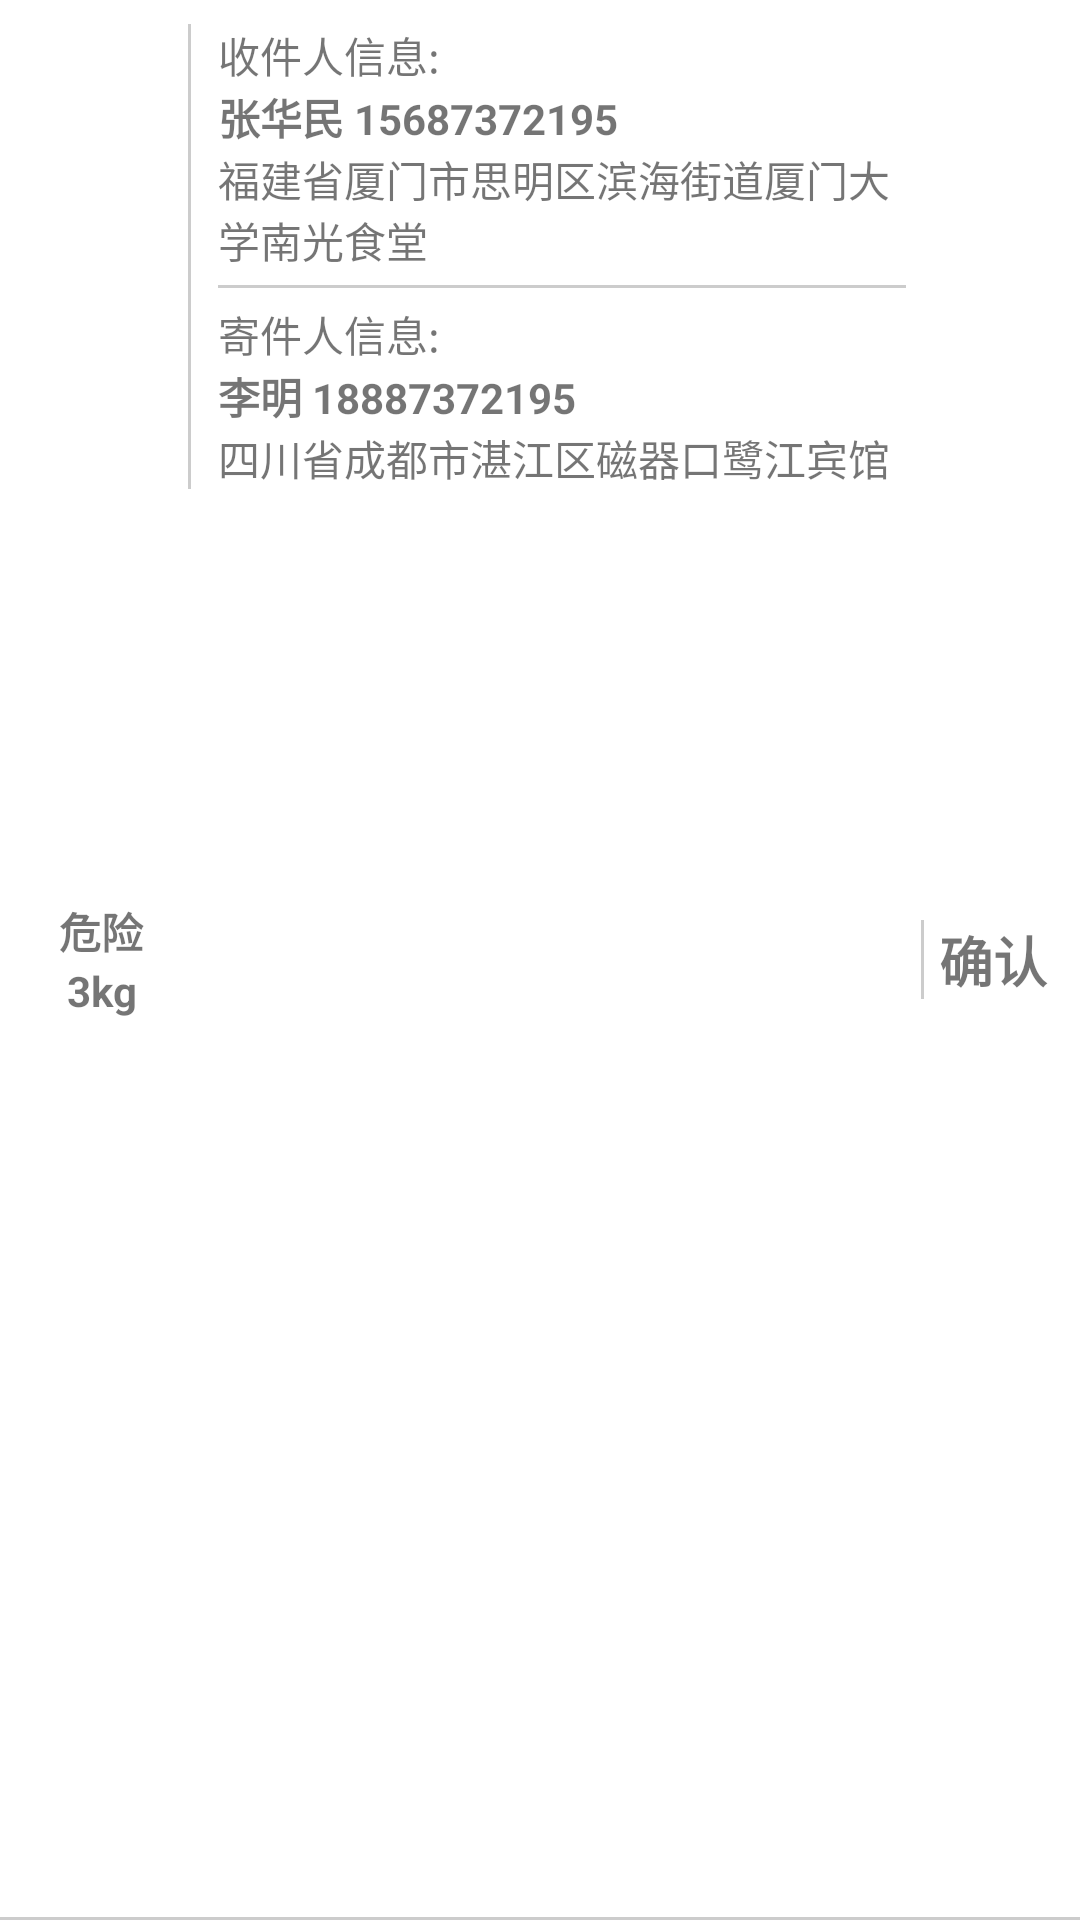

The Android layout XML behind this screen, and the referenced resources:
<!-- AndroidManifest.xml: application theme AppTheme -->
<!-- res/layout/mail_info_item.xml -->
<?xml version="1.0" encoding="utf-8"?>
<LinearLayout xmlns:android="http://schemas.android.com/apk/res/android"
    xmlns:app="http://schemas.android.com/apk/res-auto"
    android:orientation="horizontal"
    android:background="@drawable/recycle_style"
    android:layout_width="match_parent"
    android:layout_height="wrap_content"
    android:paddingTop="8dp"
    android:paddingBottom="8dp">


    <RelativeLayout
        android:id="@+id/rl_col1"
        android:layout_weight="2"
        android:layout_width="0dp"
        android:layout_height="wrap_content"
        android:layout_marginLeft="10dp"
        android:orientation="vertical"
        android:layout_gravity="center">

        <TextView
            android:id="@+id/tv_good_type"
            android:layout_width="match_parent"
            android:layout_height="wrap_content"
            android:layout_alignParentTop="true"
            android:textStyle="bold"
            android:textAlignment="center"
            android:text="危险"/>

        <TextView
            android:id="@+id/tv_good_weight"
            android:layout_width="match_parent"
            android:layout_height="wrap_content"
            android:layout_below="@id/tv_good_type"
            android:textStyle="bold"
            android:textAlignment="center"
            android:text="3kg"/>

    </RelativeLayout>





    <RelativeLayout
        android:id="@+id/rl_col2"
        android:layout_width="0dp"
        android:layout_height="wrap_content"
        android:layout_weight="10"
        android:layout_marginLeft="5dp"
        android:paddingLeft="10dp"
        android:orientation="vertical"
        android:background="@drawable/bg_text_left_border"
        >

        <TextView
            android:id="@+id/tv_receive_tips"
            android:layout_width="match_parent"
            android:layout_height="wrap_content"
            android:layout_alignParentTop="true"
            android:text="收件人信息: "/>

        <TextView
            android:id="@+id/tv_receive_head"
            android:layout_width="match_parent"
            android:layout_height="wrap_content"
            android:layout_below="@+id/tv_receive_tips"
            android:textStyle="bold"
            android:text="张华民 15687372195"/>

        <TextView
            android:id="@+id/tv_receive_contain"
            android:layout_width="match_parent"
            android:layout_height="wrap_content"
            android:layout_below="@id/tv_receive_head"
            android:text="福建省厦门市思明区滨海街道厦门大学南光食堂"
            android:textStyle="normal"/>

        <View
            android:id="@+id/v_divide_line1"
            android:background="@color/gray"
            android:layout_width="wrap_content"
            android:layout_below="@id/tv_receive_contain"
            android:layout_marginTop="5dp"
            android:layout_height="1sp"/>

        <TextView
            android:id="@+id/tv_send_tips"
            android:layout_width="match_parent"
            android:layout_height="wrap_content"
            android:layout_below="@id/v_divide_line1"
            android:layout_marginTop="5dp"
            android:text="寄件人信息: "/>

        <TextView
            android:id="@+id/tv_send_head"
            android:layout_width="match_parent"
            android:layout_height="wrap_content"
            android:layout_below="@id/tv_send_tips"
            android:textStyle="bold"
            android:text="李明 18887372195"/>

        <TextView
            android:id="@+id/tv_send_contain"
            android:layout_width="match_parent"
            android:layout_height="wrap_content"
            android:layout_below="@id/tv_send_head"
            android:text="四川省成都市湛江区磁器口鹭江宾馆"
            android:textStyle="normal"/>


    </RelativeLayout>



    <TextView
        android:background="@drawable/bg_text_left_border"
        android:id="@+id/text_confirm"
        android:layout_weight="2"
        android:layout_marginLeft="5dp"
        android:layout_marginRight="5dp"
        android:layout_gravity="center"
        android:layout_width="0dp"
        android:layout_height="wrap_content"
        android:textAlignment="center"
        android:textStyle="bold"
        android:textSize="18sp"
        android:text="确认"/>







</LinearLayout>
<!-- resources referenced by this layout -->
<resources>
  <color name="gray">#CCCCCC</color>
  <!-- drawable bg_text_left_border (drawable) -->
  <?xml version="1.0" encoding="utf-8"?>
  <layer-list xmlns:android="http://schemas.android.com/apk/res/android">
  
  
      
      <item>
          <shape>
              <solid android:color="#CCCCCC" />
          </shape>
      </item>
      
      <item
          android:left="1dp">
          
          <shape>
              <solid android:color="#ffffff" />
          </shape>
      </item>
  
  </layer-list>
  <!-- drawable recycle_style (drawable) -->
  <?xml version="1.0" encoding="utf-8"?>
  <layer-list xmlns:android="http://schemas.android.com/apk/res/android">
  
      
      <item>
          <shape>
              <solid android:color="#CCCCCC" />
          </shape>
      </item>
      
      <item
          android:bottom="1dp">
          
          <shape>
              <solid android:color="#ffffff" />
          </shape>
      </item>
  </layer-list>
  <style name="AppTheme" parent="Theme.AppCompat.Light.DarkActionBar">
          
          <item name="colorPrimary">@color/colorPrimary</item>
          <item name="colorPrimaryDark">@color/colorPrimary</item>
          <item name="colorAccent">@color/colorAccent</item>
      </style>
  <color name="colorPrimary">#008577</color>
  <color name="colorAccent">#D81B60</color>
</resources>
